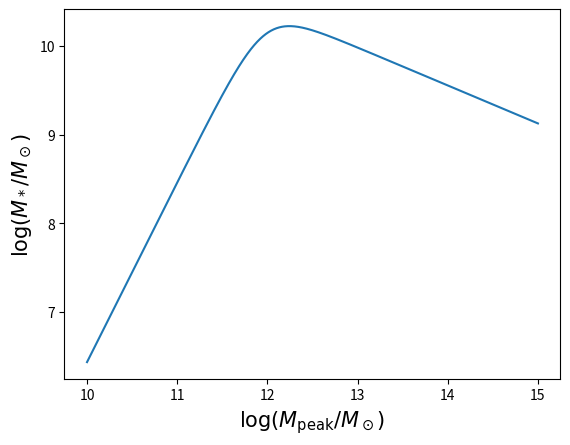

This chart was generated by the following Python code:
import numpy as np
import matplotlib.pyplot as plt

plt.ion()

def SMHM_Behroozi(DM, z, scatter):

    #Behroozi et al. 2019, Obs. Q/SF Cen/Sat
    eps = np.array([-1.435, 1.831, 1.368, -0.217])
    M = np.array([12.035, 4.556, 4.417, -0.731])
    alpha = np.array([1.963, -2.316, -1.732, 0.178])
    beta = np.array([0.482, -0.841, -0.471])
    gamma = np.array([-1.034, -3.100, -1.055])
    d = 0.411

    #Behroozi et al. 2019, True Q/SF Cen/Sat
    """eps = np.array([-1.430, 1.796, 1.360, -0.216])
    M = np.array([12.040, 4.675, 4.513, -0.744])
    alpha = np.array([1.973, -2.353, 1.783, 0.186])
    beta = np.array([0.473, -0.884, -0.486])
    gamma = np.array([-1.088, -3.241, -1.079])
    d = 0.407"""

    a = 1./(1.+z)

    logM1 = M[0] + M[1]*(a-1.) - M[2]*np.log(a) + M[3]*z
    e = eps[0] + eps[1]*(a-1.) - eps[2]*np.log(a) + M[3]*z
    a = alpha[0] + alpha[1]*(a-1.) - alpha[2]*np.log(a) + alpha[3]*z
    b = beta[0] + beta[1]*(a-1.) + beta[2]*z
    g = np.power(10., gamma[0] + gamma[1]*(a-1.) + gamma[2]*z)

    x = DM - logM1

    SM = logM1 + e - np.log10(np.power(10., -a*x) + np.power(10., -b*x)) + g * np.exp(-0.5 * np.power(np.divide(x,d), 2))

    if scatter != 0.:
        SM += np.random.normal(0, scatter)

    return SM



Mpeak = np.linspace(10, 15, 1000)

Mstar = SMHM_Behroozi(Mpeak, 0.1, 0)


plt.figure(1); plt.clf()
plt.plot(Mpeak, Mstar)
plt.rc('text', usetex=True)
plt.rc('xtick', labelsize=15)
plt.rc('ytick', labelsize=15)
plt.xlabel(r"$\log (M_{\rm peak} / M_\odot)$", fontsize=15)
plt.ylabel(r"$\log (M_* / M_\odot)$", fontsize=15)
plt.rc('font', family="serif")
